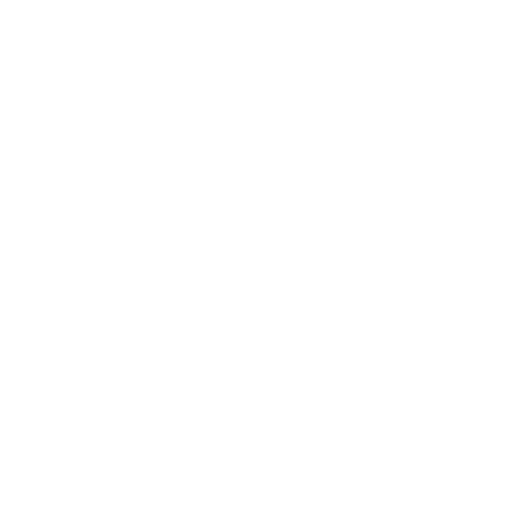
t = 0.00 s
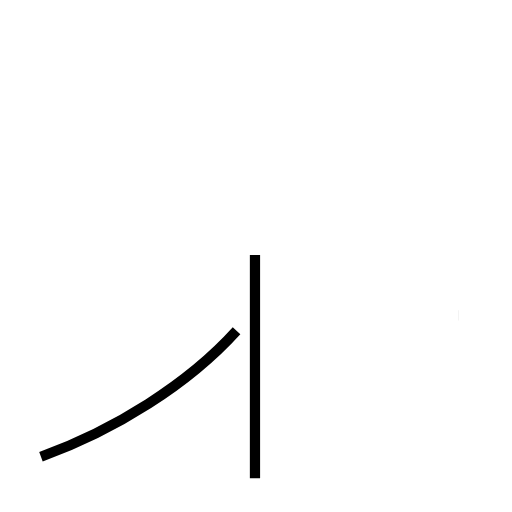
t = 1.34 s
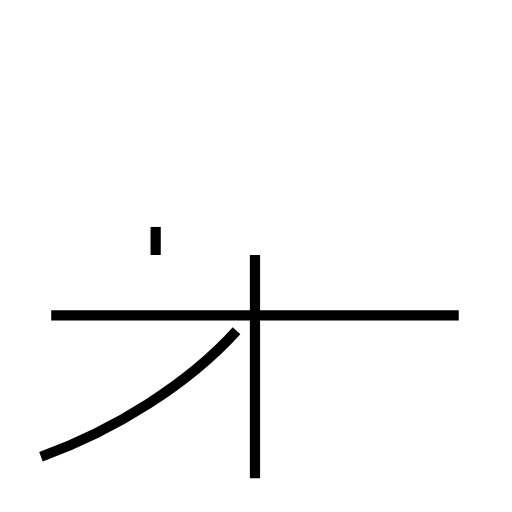
t = 2.62 s
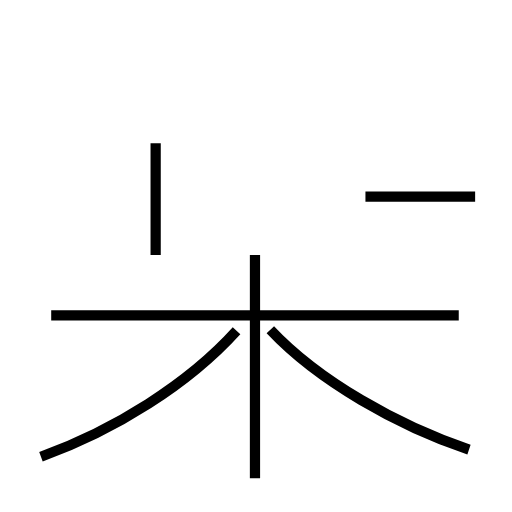
t = 3.87 s
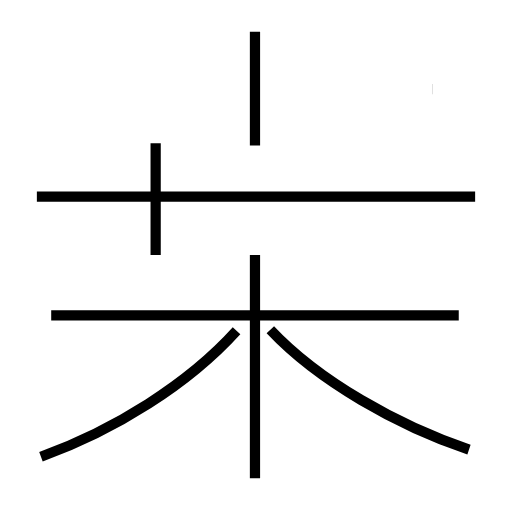
t = 5.17 s
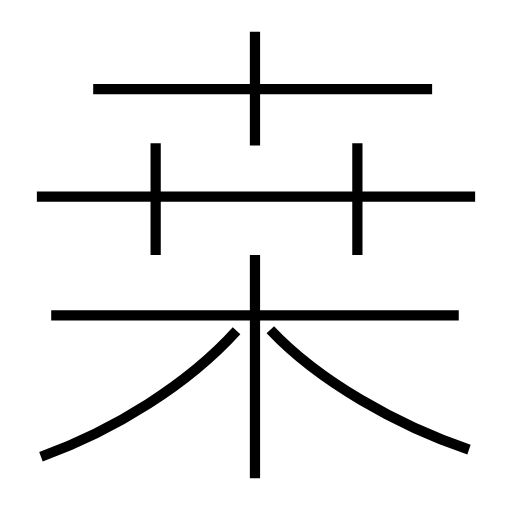
t = 6.49 s

The animated SVG that drew these frames (rendered in a browser with its animation timeline set to each time). Animation: 9 SMIL elements (animate=9); one cycle of 6.49 s.

<?xml version='1.0' encoding='utf-8'?>
<svg viewBox="0.0 -6.0 50.0 50.0" version="1.1" xmlns="http://www.w3.org/2000/svg"><rect x="-1000" y="-1000" width="2000" height="2000" stroke="white" fill="white" /><g style="fill:none;stroke:#000000;stroke-width:1"><path d="M 4.0 0.6 C 11.2 -2.0 18.4 -6.5 23.1 -11.7 " transform="translate(0.0 38.0)" stroke-dasharray="22.928697792068043" stroke-dashoffset="22.928697792068043"><animate attributeName="stroke-dashoffset" from="22.928697792068043" to="0" dur="0.6878609337620413s" begin="0s" fill="freeze" /></path><path d="M 24.9 2.7 L 24.9 -19.1 " transform="translate(0.0 38.0)" stroke-dasharray="21.8" stroke-dashoffset="21.8"><animate attributeName="stroke-dashoffset" from="21.8" to="0" dur="0.654s" begin="0.6878609337620413s" fill="freeze" /></path><path d="M 44.8 -13.2 L 5.0 -13.2 " transform="translate(0.0 38.0)" stroke-dasharray="39.8" stroke-dashoffset="39.8"><animate attributeName="stroke-dashoffset" from="39.8" to="0" dur="1.194s" begin="1.3418609337620413s" fill="freeze" /></path><path d="M 15.2 -19.1 L 15.2 -30.0 " transform="translate(0.0 38.0)" stroke-dasharray="10.899999999999999" stroke-dashoffset="10.899999999999999"><animate attributeName="stroke-dashoffset" from="10.899999999999999" to="0" dur="0.32699999999999996s" begin="2.5358609337620415s" fill="freeze" /></path><path d="M 45.8 -0.1 C 38.9 -2.4 31.1 -6.8 26.4 -11.8 " transform="translate(0.0 38.0)" stroke-dasharray="22.8591384725823" stroke-dashoffset="22.8591384725823"><animate attributeName="stroke-dashoffset" from="22.8591384725823" to="0" dur="0.6857741541774689s" begin="2.8628609337620414s" fill="freeze" /></path><path d="M 46.4 -24.8 L 3.6 -24.8 " transform="translate(0.0 38.0)" stroke-dasharray="42.8" stroke-dashoffset="42.8"><animate attributeName="stroke-dashoffset" from="42.8" to="0" dur="1.2839999999999998s" begin="3.5486350879395103s" fill="freeze" /></path><path d="M 24.9 -29.8 L 24.9 -40.9 " transform="translate(0.0 38.0)" stroke-dasharray="11.099999999999998" stroke-dashoffset="11.099999999999998"><animate attributeName="stroke-dashoffset" from="11.099999999999998" to="0" dur="0.3329999999999999s" begin="4.83263508793951s" fill="freeze" /></path><path d="M 42.2 -35.3 L 9.1 -35.3 " transform="translate(0.0 38.0)" stroke-dasharray="33.1" stroke-dashoffset="33.1"><animate attributeName="stroke-dashoffset" from="33.1" to="0" dur="0.993s" begin="5.16563508793951s" fill="freeze" /></path><path d="M 34.9 -19.1 L 34.9 -30.0" transform="translate(0.0 38.0)" stroke-dasharray="10.899999999999999" stroke-dashoffset="10.899999999999999"><animate attributeName="stroke-dashoffset" from="10.899999999999999" to="0" dur="0.32699999999999996s" begin="6.15863508793951s" fill="freeze" /></path></g></svg>
